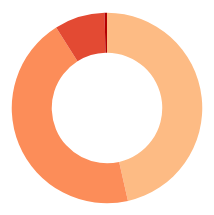
D3 v3 page, settled after 360 driven frames (6 s of simulated time); the page loaded 1 data file(s).



var dispatch = d3.dispatch("load", "statechange");

var groups = [
  "0 vehicles",
  "1 vehicle",
  "2 vehicles",
  "3+ vehicles"
];

d3.csv("data.csv", type, function(error, states) {
  if (error) throw error;
  var tractById = d3.map();
  states.forEach(function(d) { tractById.set(d.id, d); });
  dispatch.load(tractById);
  dispatch.statechange(tractById.get("010100"));
});

// A drop-down menu for selecting a state; uses the "menu" namespace.
dispatch.on("load.menu", function(tractById) {
  var select = d3.select("#va_chart")
    .append("div")
    .append("select")
      .on("change", function() { dispatch.statechange(tractById.get(this.value)); });

  select.selectAll("option")
      .data(tractById.values())
    .enter().append("option")
      .attr("value", function(d) { return d.id; })
      .text(function(d) { return d.id; });

  dispatch.on("statechange.menu", function(state) {
    select.property("value", state.id);
  });
});

// A bar chart to show total population; uses the "bar" namespace.
/*
dispatch.on("load.bar", function(tractById) {
  var margin = {top: 20, right: 20, bottom: 30, left: 30},
      width = 70 - margin.left - margin.right,
      height = 250 - margin.top - margin.bottom;

  var y = d3.scale.linear()
      .domain([0, d3.max(tractById.values(), function(d) { return d.total; })])
      .rangeRound([height, 0])
      .nice();

  var yAxis = d3.svg.axis()
      .scale(y)
      .orient("left")
      .tickFormat(d3.format(".2s"));

  var svg = d3.select("body").append("svg")
      .attr("width", width + margin.left + margin.right)
      .attr("height", height + margin.top + margin.bottom)
    .append("g")
      .attr("transform", "translate(" + margin.left + "," + margin.top + ")");

  svg.append("g")
      .attr("class", "y axis")
      .call(yAxis);

  var rect = svg.append("rect")
      .attr("x", 4)
      .attr("width", width - 4)
      .attr("y", height)
      .attr("height", 0)
      .style("fill", "#aaa");

  dispatch.on("statechange.bar", function(d) {
    rect.transition()
        .attr("y", y(d.total))
        .attr("height", y(0) - y(d.total));
  });
});

*/

// A pie chart to show population by age group; uses the "pie" namespace.
dispatch.on("load.pie", function(tractById) {
  var width = 200,
      height = 200,
      radius = Math.min(width, height) / 1.9;

  var color = d3.scale.ordinal()
      .domain(groups)
      .range(["#fdbb84", "#fc8d59", "#e34a33", "#b30000"]);

  var arc = d3.svg.arc()
      .outerRadius(radius - 50)
      .innerRadius(radius - 10);

  var pie = d3.layout.pie()
      .sort(null);

  var svg = d3.select("body").append("svg")
      .attr("width", width)
      .attr("height", height)
    .append("g")
      .attr("transform", "translate(" + width / 2 + "," + height / 2 + ")");

  var path = svg.selectAll("path")
      .data(groups)
    .enter().append("path")
      .style("fill", color)
      .each(function() { this._current = {startAngle: 0, endAngle: 0}; });

  dispatch.on("statechange.pie", function(d) {
    path.data(pie.value(function(g) { return d[g]; })(groups)).transition()
        .attrTween("d", function(d) {
          var interpolate = d3.interpolate(this._current, d);
          this._current = interpolate(0);
          return function(t) {
            return arc(interpolate(t));
          };
        });
  });
});

// Coerce population counts to numbers and compute total per state.
function type(d) {
  d.total = d3.sum(groups, function(k) { return d[k] = +d[k]; });
  return d;
}



### data: data.csv, 17625 bytes — head not shown